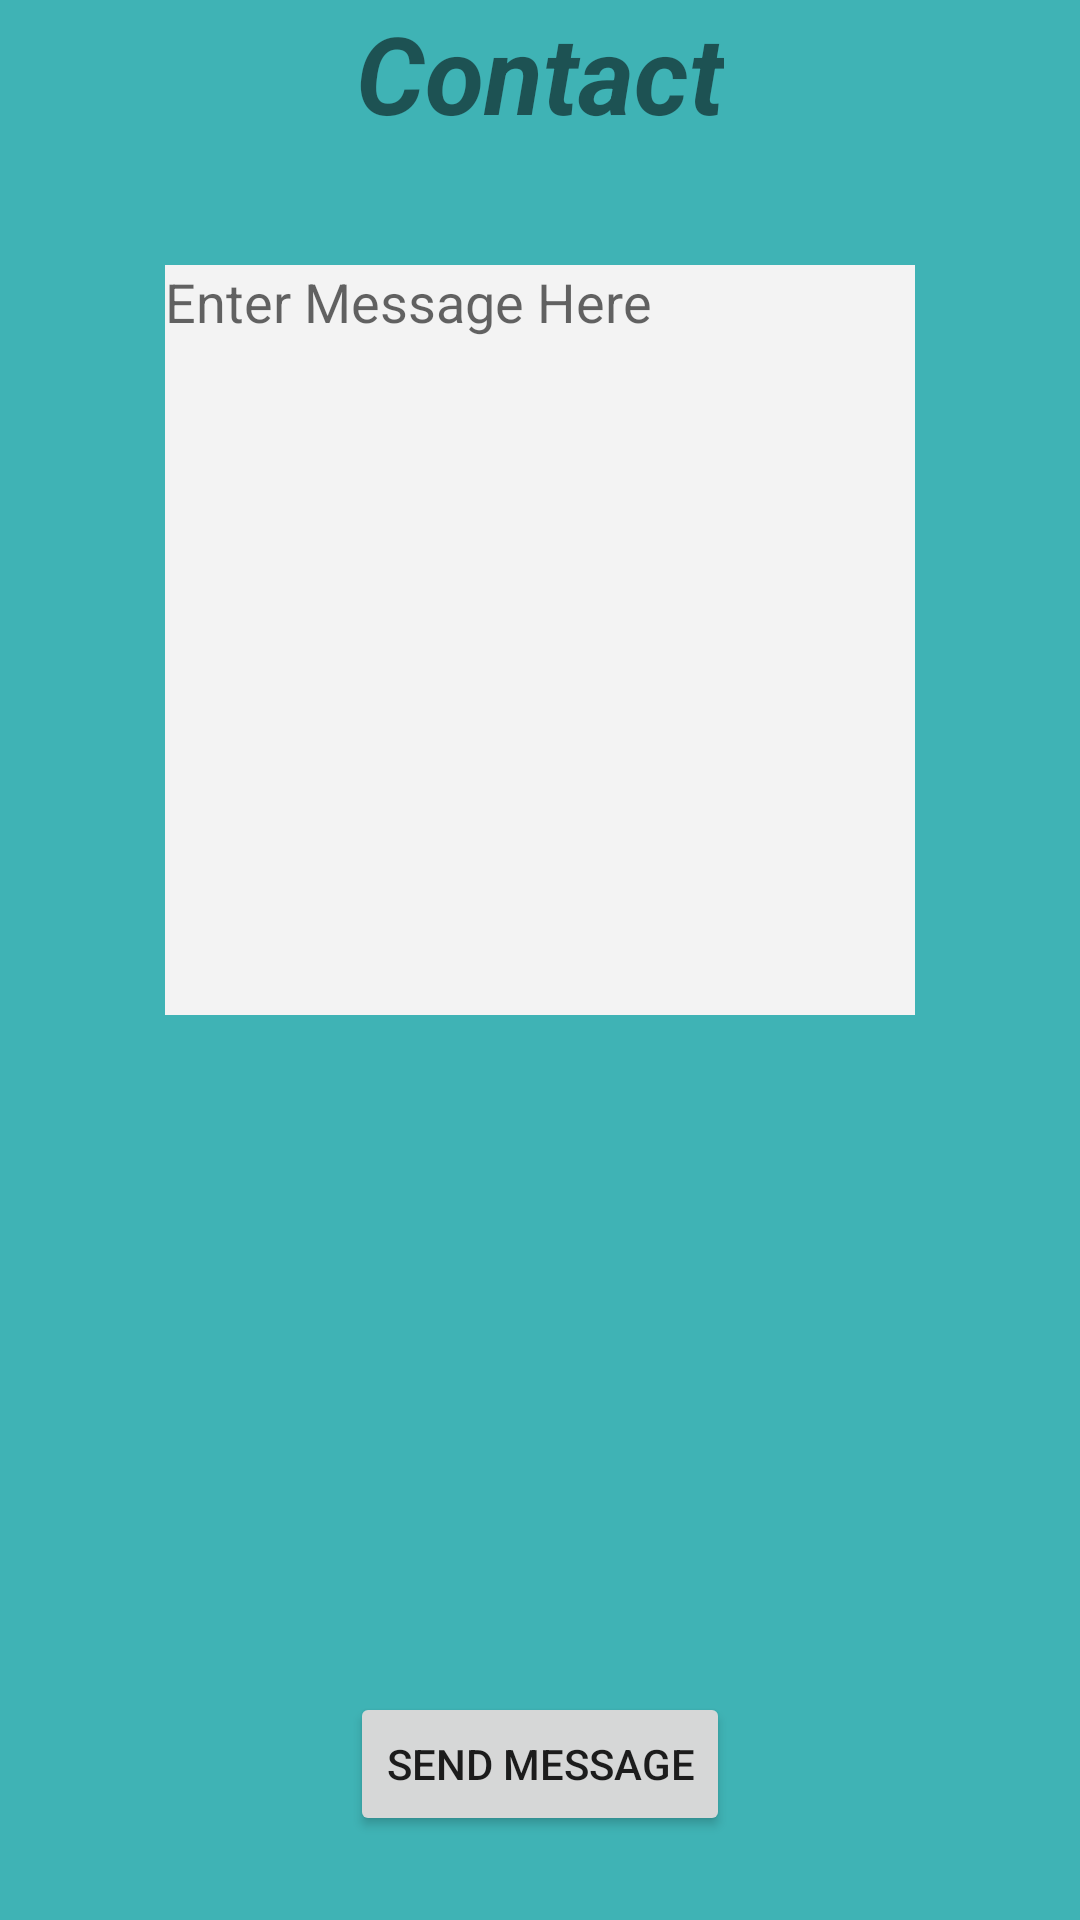

Reconstruct the res/layout file that produces this screen, plus the resources it refers to.
<!-- AndroidManifest.xml: application theme AppTheme -->
<!-- res/layout/activity_sms.xml -->
<?xml version="1.0" encoding="utf-8"?>
<RelativeLayout xmlns:android="http://schemas.android.com/apk/res/android"
    xmlns:tools="http://schemas.android.com/tools"
    android:id="@+id/activity_sms"
    android:layout_width="match_parent"
    android:layout_height="match_parent"
    android:paddingBottom="@dimen/activity_vertical_margin"
    android:paddingLeft="@dimen/activity_horizontal_margin"
    android:paddingRight="@dimen/activity_horizontal_margin"
    android:paddingTop="@dimen/activity_vertical_margin"
    android:background="@color/colorPrimary"
    tools:context="adrianbeukes.opsc7312_ass1.sms">

    <Button
        android:text="Send Message"
        android:layout_width="wrap_content"
        android:layout_height="wrap_content"
        android:layout_alignParentBottom="true"
        android:layout_centerHorizontal="true"
        android:layout_marginBottom="28dp"
        android:id="@+id/btnSend" />

    <TextView
        android:text="Contact"
        android:layout_width="wrap_content"
        android:layout_height="wrap_content"
        android:id="@+id/txtHeading"
        android:textStyle="normal|bold|italic"
        android:textSize="36sp"
        android:layout_alignParentTop="true"
        android:layout_centerHorizontal="true" />

    <EditText
        android:layout_width="250dp"
        android:layout_height="250dp"
        android:inputType="textMultiLine"
        android:gravity="left"
        android:ems="10"
        android:id="@+id/edtxtMessage"
        android:hint="Enter Message Here"
        android:background="#f3f3f3"
        android:layout_marginTop="40dp"
        android:singleLine="false"
        android:layout_below="@+id/txtHeading"
        android:layout_centerHorizontal="true" />
</RelativeLayout>
<!-- resources referenced by this layout -->
<resources>
  <color name="colorPrimary">#3fb3b5</color>
  <style name="AppTheme" parent="Theme.AppCompat.Light.DarkActionBar">
          
          <item name="colorPrimary">@color/colorPrimary</item>
          <item name="colorPrimaryDark">@color/colorAccent</item>
          <item name="colorAccent">@color/colorAccent</item>
          <item name="android:colorBackground">@color/background_material_light</item>
      </style>
  <color name="colorAccent">#40fcff</color>
  <color name="background_material_light">#3eebd4</color>
</resources>
